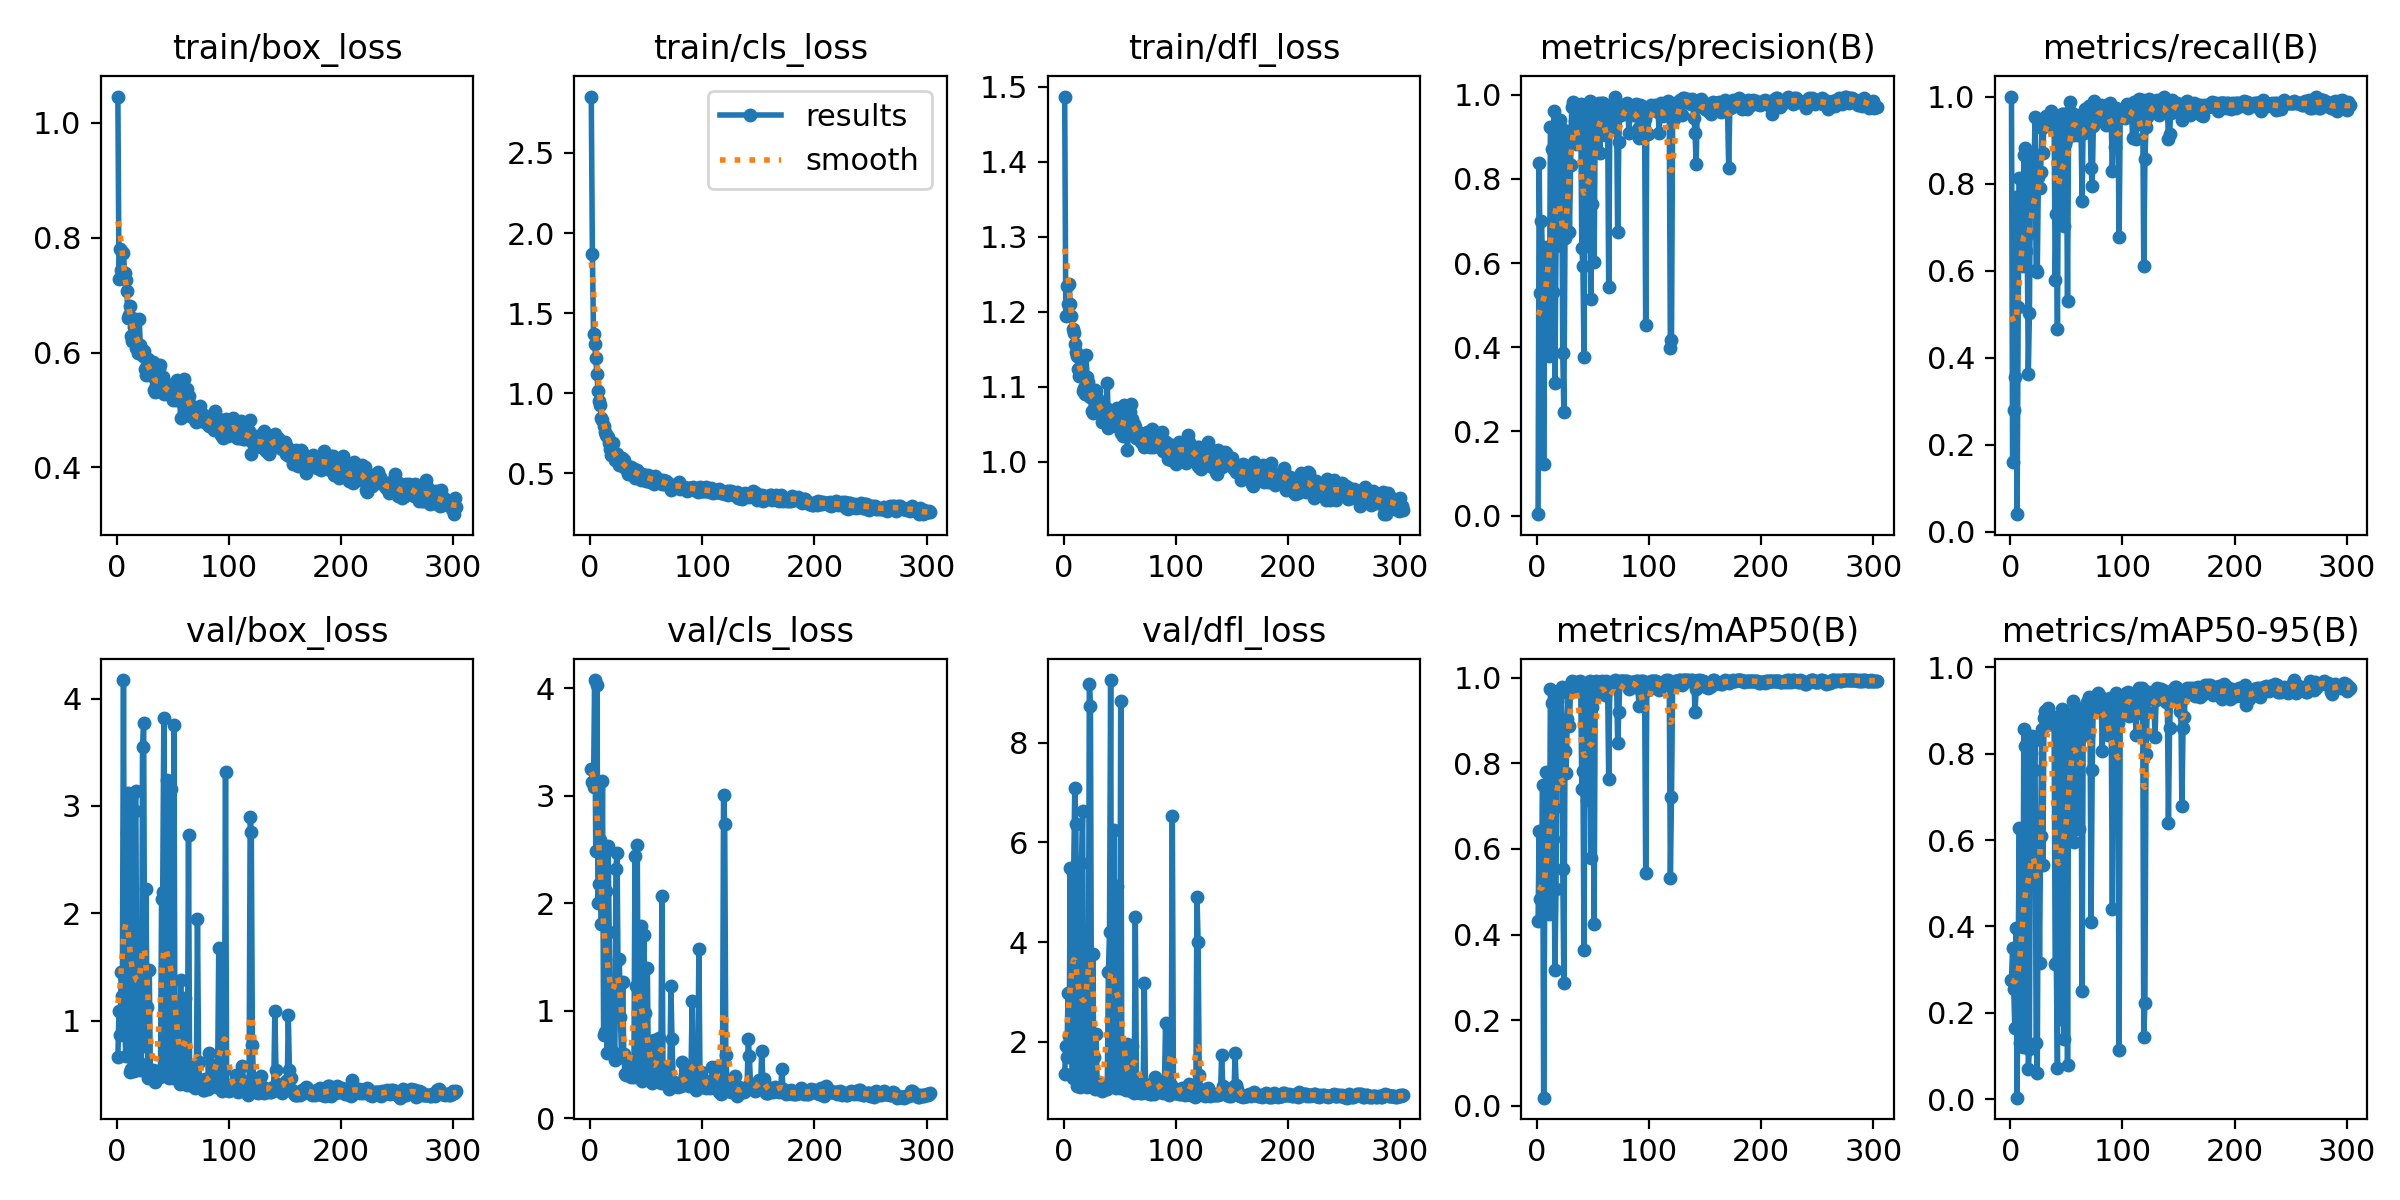

Values plotted in this chart, from the file beside it:
epoch, time, train/box_loss, train/cls_loss, train/dfl_loss, metrics/precision(B), metrics/recall(B), metrics/mAP50(B), metrics/mAP50-95(B), val/box_loss, val/cls_loss, val/dfl_loss, lr/pg0, lr/pg1, lr/pg2
1, 27.26, 1.046, 2.853, 1.487, 0.00334, 1, 0.4309, 0.2753, 0.6607, 3.247, 1.358, 0.0003834, 0.0003834, 0.0003834
2, 48.32, 0.7283, 1.87, 1.195, 0.839, 0.1597, 0.6425, 0.3504, 1.097, 3.131, 1.917, 0.0007816, 0.0007816, 0.0007816
3, 68.85, 0.7796, 1.367, 1.234, 0.5297, 0.2789, 0.4825, 0.2545, 0.8728, 3.081, 1.694, 0.001178, 0.001178, 0.001178
4, 100.8, 0.7429, 1.307, 1.21, 0.6995, 0.3548, 0.4838, 0.165, 1.457, 4.076, 2.984, 0.001572, 0.001572, 0.001572
5, 136.4, 0.7758, 1.22, 1.237, 0.6125, 0.7688, 0.7498, 0.3964, 1.23, 2.488, 2.12, 0.001651, 0.001651, 0.001651
6, 177.5, 0.7735, 1.118, 1.211, 0.1214, 0.04028, 0.01855, 0.00389, 4.172, 4.028, 5.483, 0.001646, 0.001646, 0.001646
7, 228.5, 0.7377, 1.013, 1.194, 0.5371, 0.516, 0.5363, 0.3375, 1.01, 2.002, 1.893, 0.001642, 0.001642, 0.001642
8, 275.4, 0.7259, 0.9523, 1.177, 0.6381, 0.814, 0.7808, 0.6288, 0.6754, 2.176, 1.281, 0.001638, 0.001638, 0.001638
9, 323.3, 0.7066, 0.9238, 1.172, 0.4629, 0.6387, 0.5182, 0.1301, 2.746, 2.59, 5.339, 0.001634, 0.001634, 0.001634
10, 367.5, 0.6594, 0.8441, 1.156, 0.6362, 0.6125, 0.5539, 0.1422, 3.121, 1.808, 7.095, 0.00163, 0.00163, 0.00163
11, 410.2, 0.6662, 0.83, 1.147, 0.3788, 0.6108, 0.4474, 0.1221, 3.019, 3.14, 6.36, 0.001626, 0.001626, 0.001626
12, 440.2, 0.6809, 0.7944, 1.141, 0.9241, 0.8653, 0.9742, 0.8569, 0.5225, 0.7742, 1.121, 0.001622, 0.001622, 0.001622
13, 479.5, 0.6286, 0.7593, 1.124, 0.8713, 0.8816, 0.9416, 0.8167, 0.5495, 0.7987, 1.134, 0.001617, 0.001617, 0.001617
14, 517.9, 0.6206, 0.7387, 1.114, 0.5312, 0.6456, 0.6227, 0.5015, 0.6796, 2.113, 1.302, 0.001613, 0.001613, 0.001613
15, 565.1, 0.6451, 0.7298, 1.121, 0.9607, 0.6826, 0.6966, 0.6103, 0.5344, 0.6026, 1.099, 0.001609, 0.001609, 0.001609
16, 618.1, 0.6583, 0.7254, 1.138, 0.314, 0.3618, 0.3174, 0.07064, 2.954, 2.534, 5.591, 0.001605, 0.001605, 0.001605
17, 676.3, 0.6084, 0.6859, 1.094, 0.6407, 0.503, 0.506, 0.1159, 3.144, 1.729, 6.625, 0.001601, 0.001601, 0.001601
18, 715.3, 0.6093, 0.6499, 1.098, 0.9337, 0.8385, 0.947, 0.8017, 0.6414, 0.8311, 1.267, 0.001597, 0.001597, 0.001597
19, 754.4, 0.5996, 0.6139, 1.091, 0.9354, 0.8626, 0.9637, 0.8404, 0.5495, 0.6338, 1.135, 0.001593, 0.001593, 0.001593
20, 789.2, 0.659, 0.6884, 1.142, 0.6685, 0.7708, 0.7998, 0.6173, 0.7494, 1.035, 1.297, 0.001589, 0.001589, 0.001589
21, 832.1, 0.6126, 0.629, 1.113, 0.9396, 0.8104, 0.8932, 0.7609, 0.5441, 0.603, 1.107, 0.001584, 0.001584, 0.001584
22, 866.9, 0.6035, 0.5806, 1.107, 0.9175, 0.9537, 0.9782, 0.8304, 0.5954, 0.5411, 1.17, 0.00158, 0.00158, 0.00158
23, 904.4, 0.5938, 0.601, 1.089, 0.3872, 0.6023, 0.5528, 0.1294, 3.551, 2.316, 9.183, 0.001576, 0.001576, 0.001576
24, 939.9, 0.6029, 0.6187, 1.087, 0.2462, 0.5975, 0.2877, 0.06036, 3.77, 2.469, 8.735, 0.001572, 0.001572, 0.001572
25, 984.1, 0.571, 0.579, 1.068, 0.6608, 0.8153, 0.8283, 0.6527, 0.7779, 1.182, 1.322, 0.001568, 0.001568, 0.001568
26, 1014, 0.5608, 0.5524, 1.066, 0.6792, 0.791, 0.7769, 0.3144, 2.227, 1.48, 3.758, 0.001564, 0.001564, 0.001564
27, 1043, 0.578, 0.5837, 1.091, 0.9148, 0.8257, 0.9038, 0.6092, 1.133, 0.9394, 1.704, 0.00156, 0.00156, 0.00156
28, 1087, 0.5888, 0.5909, 1.096, 0.8386, 0.9271, 0.9656, 0.8568, 0.4732, 0.5681, 1.055, 0.001556, 0.001556, 0.001556
29, 1126, 0.5846, 0.5426, 1.095, 0.6727, 0.8707, 0.8885, 0.5428, 1.476, 1.264, 2.165, 0.001551, 0.001551, 0.001551
30, 1166, 0.5714, 0.5842, 1.085, 0.8328, 0.942, 0.9856, 0.8816, 0.4857, 0.5946, 1.079, 0.001547, 0.001547, 0.001547
31, 1202, 0.5597, 0.5288, 1.078, 0.97, 0.9424, 0.9918, 0.8976, 0.4754, 0.4126, 1.058, 0.001543, 0.001543, 0.001543
32, 1236, 0.583, 0.5296, 1.07, 0.9833, 0.9557, 0.9908, 0.8798, 0.5459, 0.3984, 1.151, 0.001539, 0.001539, 0.001539
33, 1272, 0.5345, 0.5436, 1.071, 0.9676, 0.9342, 0.9856, 0.8881, 0.4782, 0.4108, 1.1, 0.001535, 0.001535, 0.001535
34, 1312, 0.5317, 0.4965, 1.053, 0.9377, 0.9472, 0.9889, 0.905, 0.4364, 0.4052, 1.025, 0.001531, 0.001531, 0.001531
35, 1349, 0.5438, 0.5274, 1.064, 0.8822, 0.9529, 0.9733, 0.869, 0.4991, 0.4834, 1.061, 0.001527, 0.001527, 0.001527
36, 1385, 0.5333, 0.5394, 1.057, 0.9647, 0.9674, 0.9906, 0.8866, 0.5313, 0.3867, 1.128, 0.001523, 0.001523, 0.001523
37, 1421, 0.5539, 0.5122, 1.071, 0.9507, 0.959, 0.9888, 0.8772, 0.4977, 0.3969, 1.094, 0.001518, 0.001518, 0.001518
38, 1457, 0.5714, 0.5031, 1.071, 0.9712, 0.9568, 0.9919, 0.8761, 0.4956, 0.3918, 1.066, 0.001514, 0.001514, 0.001514
39, 1495, 0.5778, 0.523, 1.105, 0.977, 0.9583, 0.9876, 0.8819, 0.4785, 0.3862, 1.049, 0.00151, 0.00151, 0.00151
40, 1531, 0.5338, 0.4713, 1.046, 0.635, 0.5785, 0.7392, 0.3133, 2.138, 2.44, 3.407, 0.001506, 0.001506, 0.001506
41, 1568, 0.5581, 0.5075, 1.07, 0.5935, 0.7306, 0.7829, 0.3156, 2.204, 1.233, 4.203, 0.001502, 0.001502, 0.001502
42, 1606, 0.527, 0.5166, 1.064, 0.378, 0.466, 0.3636, 0.07191, 3.816, 2.542, 9.253, 0.001498, 0.001498, 0.001498
43, 1644, 0.5316, 0.4893, 1.049, 0.9601, 0.9465, 0.9841, 0.8602, 0.5476, 0.4608, 1.136, 0.001494, 0.001494, 0.001494
44, 1678, 0.5326, 0.4996, 1.062, 0.932, 0.9267, 0.9646, 0.703, 0.856, 0.7127, 1.523, 0.00149, 0.00149, 0.00149
45, 1716, 0.5431, 0.4544, 1.05, 0.6478, 0.7129, 0.7134, 0.187, 3.238, 1.784, 6.241, 0.001485, 0.001485, 0.001485
46, 1754, 0.5275, 0.4943, 1.058, 0.98, 0.9604, 0.9905, 0.9038, 0.4903, 0.3491, 1.112, 0.001481, 0.001481, 0.001481
47, 1791, 0.5327, 0.4891, 1.05, 0.9859, 0.9606, 0.993, 0.9007, 0.4695, 0.3714, 1.083, 0.001477, 0.001477, 0.001477
48, 1828, 0.5427, 0.4787, 1.071, 0.5147, 0.7035, 0.58, 0.1396, 3.156, 1.701, 5.12, 0.001473, 0.001473, 0.001473
49, 1867, 0.5269, 0.4878, 1.047, 0.7403, 0.8917, 0.9327, 0.6986, 0.9756, 0.9808, 1.548, 0.001469, 0.001469, 0.001469
50, 1906, 0.5168, 0.4515, 1.053, 0.89, 0.9007, 0.9771, 0.8714, 0.4721, 0.5621, 1.081, 0.001465, 0.001465, 0.001465
51, 1942, 0.522, 0.4783, 1.039, 0.6028, 0.5306, 0.425, 0.07863, 3.753, 1.396, 8.834, 0.001461, 0.001461, 0.001461
52, 1978, 0.5466, 0.4876, 1.066, 0.9564, 0.9653, 0.9901, 0.8747, 0.4962, 0.3644, 1.079, 0.001457, 0.001457, 0.001457
53, 2015, 0.5171, 0.4462, 1.035, 0.9757, 0.9868, 0.9921, 0.8702, 0.5624, 0.3635, 1.162, 0.001452, 0.001452, 0.001452
54, 2053, 0.5517, 0.4708, 1.076, 0.9616, 0.959, 0.9885, 0.8849, 0.48, 0.3673, 1.105, 0.001448, 0.001448, 0.001448
55, 2093, 0.5174, 0.467, 1.056, 0.9804, 0.9618, 0.9906, 0.8818, 0.4914, 0.3307, 1.153, 0.001444, 0.001444, 0.001444
56, 2132, 0.5216, 0.4447, 1.047, 0.8622, 0.9599, 0.9849, 0.9206, 0.4171, 0.4749, 1.032, 0.00144, 0.00144, 0.00144
57, 2171, 0.4864, 0.4321, 1.016, 0.9563, 0.9127, 0.9648, 0.5956, 1.378, 0.7302, 1.952, 0.001436, 0.001436, 0.001436
58, 2211, 0.5282, 0.4846, 1.046, 0.9794, 0.9528, 0.9921, 0.8673, 0.5459, 0.3494, 1.123, 0.001432, 0.001432, 0.001432
59, 2248, 0.5389, 0.4712, 1.066, 0.98, 0.9394, 0.9912, 0.855, 0.6056, 0.4162, 1.192, 0.001428, 0.001428, 0.001428
60, 2285, 0.5542, 0.4597, 1.077, 0.9368, 0.911, 0.9794, 0.8859, 0.4483, 0.4267, 1.016, 0.001424, 0.001424, 0.001424
... 243 more rows
